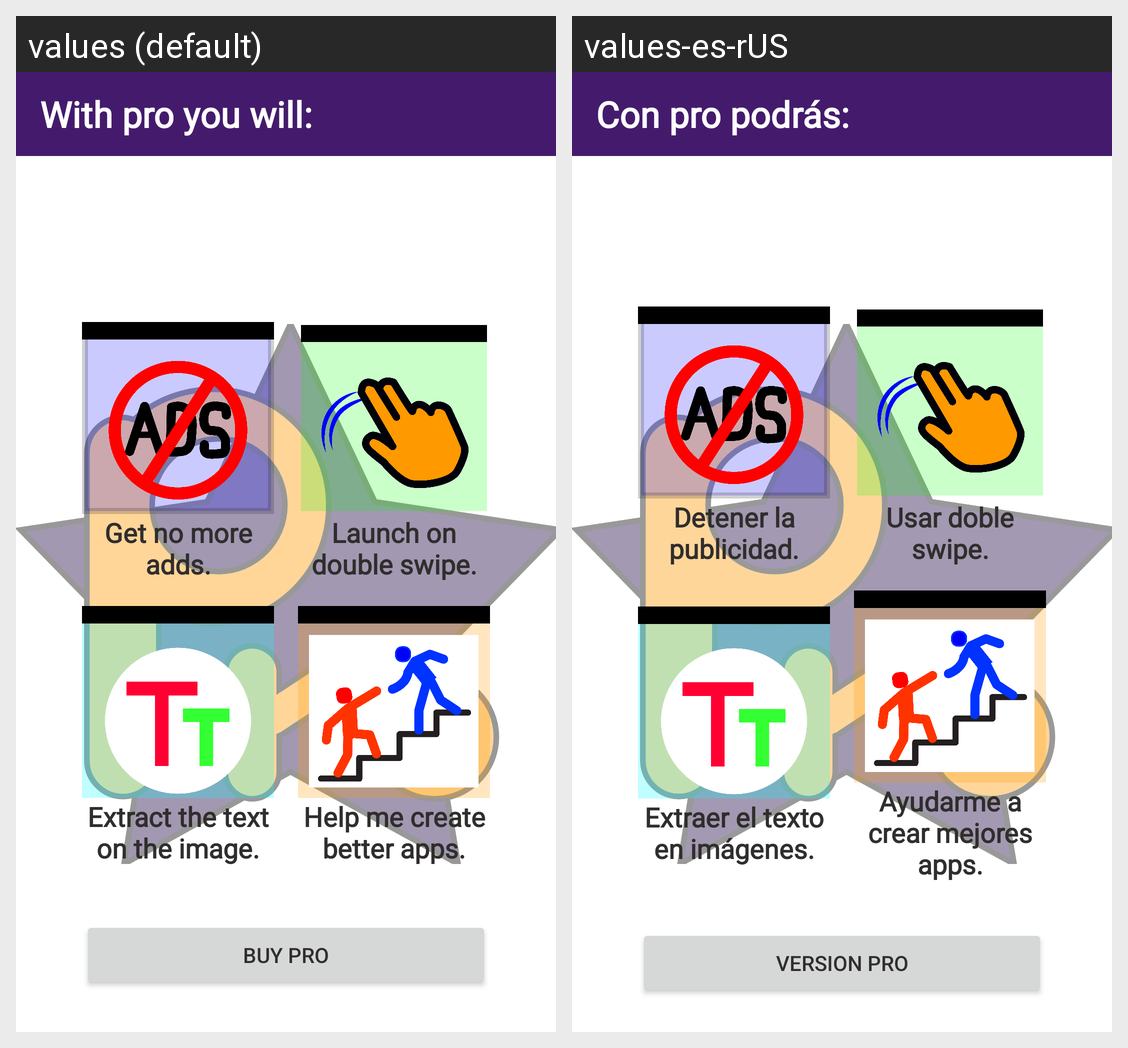

This grid shows one Android layout under two languages. Give, for every string resource on the screen, its name, the default text and each shown locale's text.
Android screen res/layout/fragment_pro_version.xml rendered under 2 locales, left to right: values (default), values-es-rUS. Device: Nexus 5 (rendered at 1080×1920; each locale shown at half size, 540×960, under a caption strip naming it); theme Theme.PartialScreenshot.
Strings drawn on this screen, with the default value and each locale's value (text and hints the layout hard-codes, and strings that could not be matched under every locale, appear in the picture but are not listed):

why_buy_pro
  values: With pro you will:
  values-es-rUS: Con pro podrás:

no_more_adds
  values: Get no more adds.
  values-es-rUS: Detener la publicidad.

help_me_improve
  values: Help me create better apps.
  values-es-rUS: Ayudarme a crear mejores apps.

extract_text_pro
  values: Extract the text on the image.
  values-es-rUS: Extraer el texto en imágenes.

use_gestures
  values: Launch on double swipe.
  values-es-rUS: Usar doble swipe.

buy_pro
  values: buy pro
  values-es-rUS: version pro
